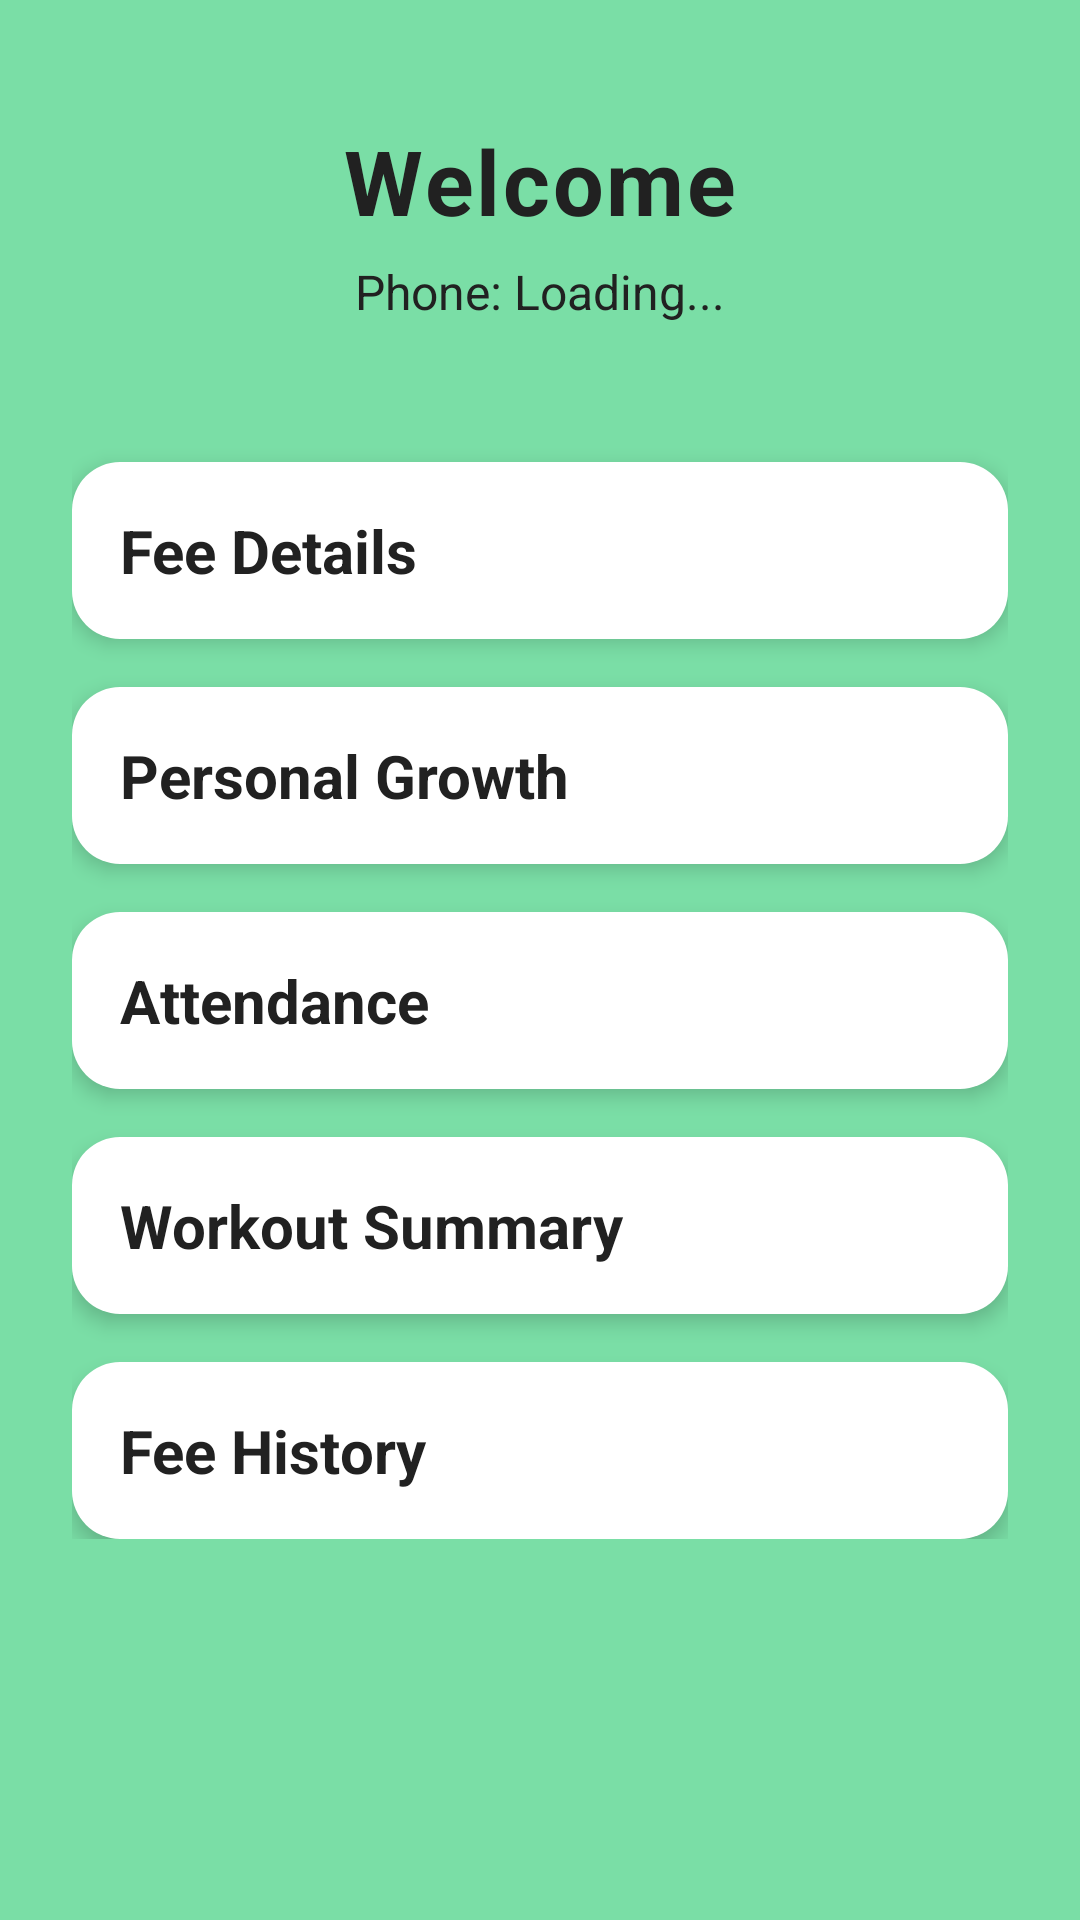

Layout XML and referenced resources for this Android screen:
<!-- AndroidManifest.xml: application theme Theme.GymCloud -->
<!-- res/layout/activity_member_profile.xml -->
<ScrollView xmlns:android="http://schemas.android.com/apk/res/android"
    xmlns:app="http://schemas.android.com/apk/res-auto"
    xmlns:tools="http://schemas.android.com/tools"
    android:layout_width="match_parent"
    android:layout_height="match_parent"
    android:background="#8400C853"
    android:padding="24dp"
    tools:context=".MemberProfileActivity">

    <LinearLayout
        android:layout_width="match_parent"
        android:layout_height="wrap_content"
        android:orientation="vertical"
        android:gravity="center_horizontal">

        
        <TextView
            android:id="@+id/memberName"
            android:layout_width="match_parent"
            android:layout_height="wrap_content"
            android:text="Welcome"
            android:textSize="30sp"
            android:textStyle="bold"
            android:letterSpacing="0.03"
            android:textColor="@color/onSurfaceColor"
            android:layout_marginTop="16dp"
            android:layout_marginBottom="6dp"
            android:gravity="center" />

        <TextView
            android:id="@+id/memberEmail"
            android:layout_width="wrap_content"
            android:layout_height="wrap_content"
            android:text="Phone: Loading..."
            android:textSize="16sp"
            android:textColor="@color/onSurfaceColor"
            android:layout_marginBottom="30dp"
            android:gravity="center" />

        
        
        

        
        <TextView
            android:id="@+id/titleFeeDetails"
            android:layout_width="match_parent"
            android:layout_height="wrap_content"
            android:text="Fee Details"
            android:textSize="20sp"
            android:textStyle="bold"
            android:padding="16dp"
            android:background="@drawable/rounded_card"
            android:clickable="true"
            android:focusable="true"
            android:elevation="4dp"
            android:textColor="@color/onSurfaceColor"
            android:layout_marginTop="16dp" />

        
        <LinearLayout
            android:id="@+id/sectionFeeDetails"
            android:layout_width="match_parent"
            android:layout_height="wrap_content"
            android:orientation="vertical"
            android:padding="20dp"
            android:background="@drawable/rounded_card"
            android:layout_marginTop="4dp"
            android:elevation="4dp"
            android:visibility="gone">

            <TextView
                android:layout_width="wrap_content"
                android:layout_height="wrap_content"
                android:text="Joining Date: 01 December 2020"
                android:textSize="16sp"
                android:textColor="@color/onSurfaceColor"
                android:layout_marginBottom="6dp" />

            <TextView
                android:layout_width="wrap_content"
                android:layout_height="wrap_content"
                android:text="Upcoming Fee Date: 01 December 2025"
                android:textSize="16sp"
                android:textColor="@color/onSurfaceColor"
                android:layout_marginBottom="6dp" />

            <TextView
                android:layout_width="wrap_content"
                android:layout_height="wrap_content"
                android:text="Last Fee Status: Paid"
                android:textSize="16sp"
                android:textStyle="bold"
                android:textColor="@color/primaryColor" />
        </LinearLayout>


        
        
        

        <TextView
            android:id="@+id/titlePersonalGrowth"
            android:layout_width="match_parent"
            android:layout_height="wrap_content"
            android:text="Personal Growth"
            android:textSize="20sp"
            android:textStyle="bold"
            android:padding="16dp"
            android:background="@drawable/rounded_card"
            android:clickable="true"
            android:focusable="true"
            android:elevation="4dp"
            android:textColor="@color/onSurfaceColor"
            android:layout_marginTop="16dp" />

        <LinearLayout
            android:id="@+id/sectionPersonalGrowth"
            android:layout_width="match_parent"
            android:layout_height="wrap_content"
            android:orientation="vertical"
            android:padding="20dp"
            android:background="@drawable/rounded_card"
            android:layout_marginTop="4dp"
            android:elevation="4dp"
            android:visibility="gone">

            <TextView
                android:layout_width="wrap_content"
                android:layout_height="wrap_content"
                android:text="Weight: 81 kg"
                android:textSize="16sp"
                android:textColor="@color/onSurfaceColor"
                android:layout_marginBottom="6dp" />

            <TextView
                android:layout_width="wrap_content"
                android:layout_height="wrap_content"
                android:text="Height: 5 feet 10 inches"
                android:textSize="16sp"
                android:textColor="@color/onSurfaceColor"
                android:layout_marginBottom="6dp" />

            <TextView
                android:layout_width="wrap_content"
                android:layout_height="wrap_content"
                android:text="BMI: 26"
                android:textSize="16sp"
                android:textColor="@color/onSurfaceColor"
                android:layout_marginBottom="6dp" />

            <TextView
                android:layout_width="wrap_content"
                android:layout_height="wrap_content"
                android:text="Health Status: Healthy"
                android:textStyle="bold"
                android:textSize="16sp"
                android:textColor="@color/primaryColor" />
        </LinearLayout>


        
        
        

        <TextView
            android:id="@+id/titleAttendance"
            android:layout_width="match_parent"
            android:layout_height="wrap_content"
            android:text="Attendance"
            android:textSize="20sp"
            android:textStyle="bold"
            android:padding="16dp"
            android:background="@drawable/rounded_card"
            android:clickable="true"
            android:focusable="true"
            android:elevation="4dp"
            android:textColor="@color/onSurfaceColor"
            android:layout_marginTop="16dp" />

        <LinearLayout
            android:id="@+id/sectionAttendance"
            android:layout_width="match_parent"
            android:layout_height="wrap_content"
            android:orientation="vertical"
            android:padding="20dp"
            android:background="@drawable/rounded_card"
            android:layout_marginTop="4dp"
            android:elevation="4dp"
            android:visibility="gone">

            <TextView
                android:layout_width="wrap_content"
                android:layout_height="wrap_content"
                android:text="This Month: 18 Days"
                android:textSize="16sp"
                android:textColor="@color/onSurfaceColor"
                android:layout_marginBottom="6dp" />

            <TextView
                android:layout_width="wrap_content"
                android:layout_height="wrap_content"
                android:text="Total Attendance: 420 Days"
                android:textSize="16sp"
                android:textColor="@color/onSurfaceColor" />
        </LinearLayout>


        
        
        

        <TextView
            android:id="@+id/titleWorkout"
            android:layout_width="match_parent"
            android:layout_height="wrap_content"
            android:text="Workout Summary"
            android:textSize="20sp"
            android:textStyle="bold"
            android:padding="16dp"
            android:background="@drawable/rounded_card"
            android:clickable="true"
            android:focusable="true"
            android:elevation="4dp"
            android:textColor="@color/onSurfaceColor"
            android:layout_marginTop="16dp" />

        <LinearLayout
            android:id="@+id/sectionWorkout"
            android:layout_width="match_parent"
            android:layout_height="wrap_content"
            android:orientation="vertical"
            android:padding="20dp"
            android:background="@drawable/rounded_card"
            android:layout_marginTop="4dp"
            android:elevation="4dp"
            android:visibility="gone">

            <TextView
                android:layout_width="wrap_content"
                android:layout_height="wrap_content"
                android:text="Plan: Push Pull Legs"
                android:textSize="16sp"
                android:textColor="@color/onSurfaceColor"
                android:layout_marginBottom="6dp" />

            <TextView
                android:layout_width="wrap_content"
                android:layout_height="wrap_content"
                android:text="Last Workout: Chest + Shoulders"
                android:textSize="16sp"
                android:textColor="@color/onSurfaceColor" />
        </LinearLayout>


        
        
        

        <TextView
            android:id="@+id/titleFeeHistory"
            android:layout_width="match_parent"
            android:layout_height="wrap_content"
            android:text="Fee History"
            android:textSize="20sp"
            android:textStyle="bold"
            android:padding="16dp"
            android:background="@drawable/rounded_card"
            android:clickable="true"
            android:focusable="true"
            android:elevation="4dp"
            android:textColor="@color/onSurfaceColor"
            android:layout_marginTop="16dp" />

        <LinearLayout
            android:id="@+id/sectionFeeHistory"
            android:layout_width="match_parent"
            android:layout_height="wrap_content"
            android:orientation="vertical"
            android:padding="20dp"
            android:background="@drawable/rounded_card"
            android:layout_marginTop="4dp"
            android:elevation="4dp"
            android:visibility="gone">

            <TextView
                android:layout_width="wrap_content"
                android:layout_height="wrap_content"
                android:text="Last Paid: December 2024"
                android:textSize="16sp"
                android:textColor="@color/onSurfaceColor"
                android:layout_marginBottom="6dp" />

            <TextView
                android:layout_width="wrap_content"
                android:layout_height="wrap_content"
                android:text="Total Months Paid: 48"
                android:textSize="16sp"
                android:textColor="@color/onSurfaceColor" />
        </LinearLayout>

    </LinearLayout>

</ScrollView>
<!-- resources referenced by this layout -->
<resources>
  <color name="onSurfaceColor">#212121</color>
  <color name="primaryColor">#00796B</color>
  <!-- drawable rounded_card (drawable) -->
  <shape xmlns:android="http://schemas.android.com/apk/res/android"
      android:shape="rectangle">
  
      <solid android:color="@color/surfaceColor"/>
      <corners android:radius="16dp"/>
  
  </shape>
  <style name="Theme.GymCloud" parent="Base.Theme.GymCloud" />
  <color name="surfaceColor">#FFFFFF</color>
  <style name="Base.Theme.GymCloud" parent="Theme.Material3.DayNight.NoActionBar">
          
          
      </style>
</resources>
